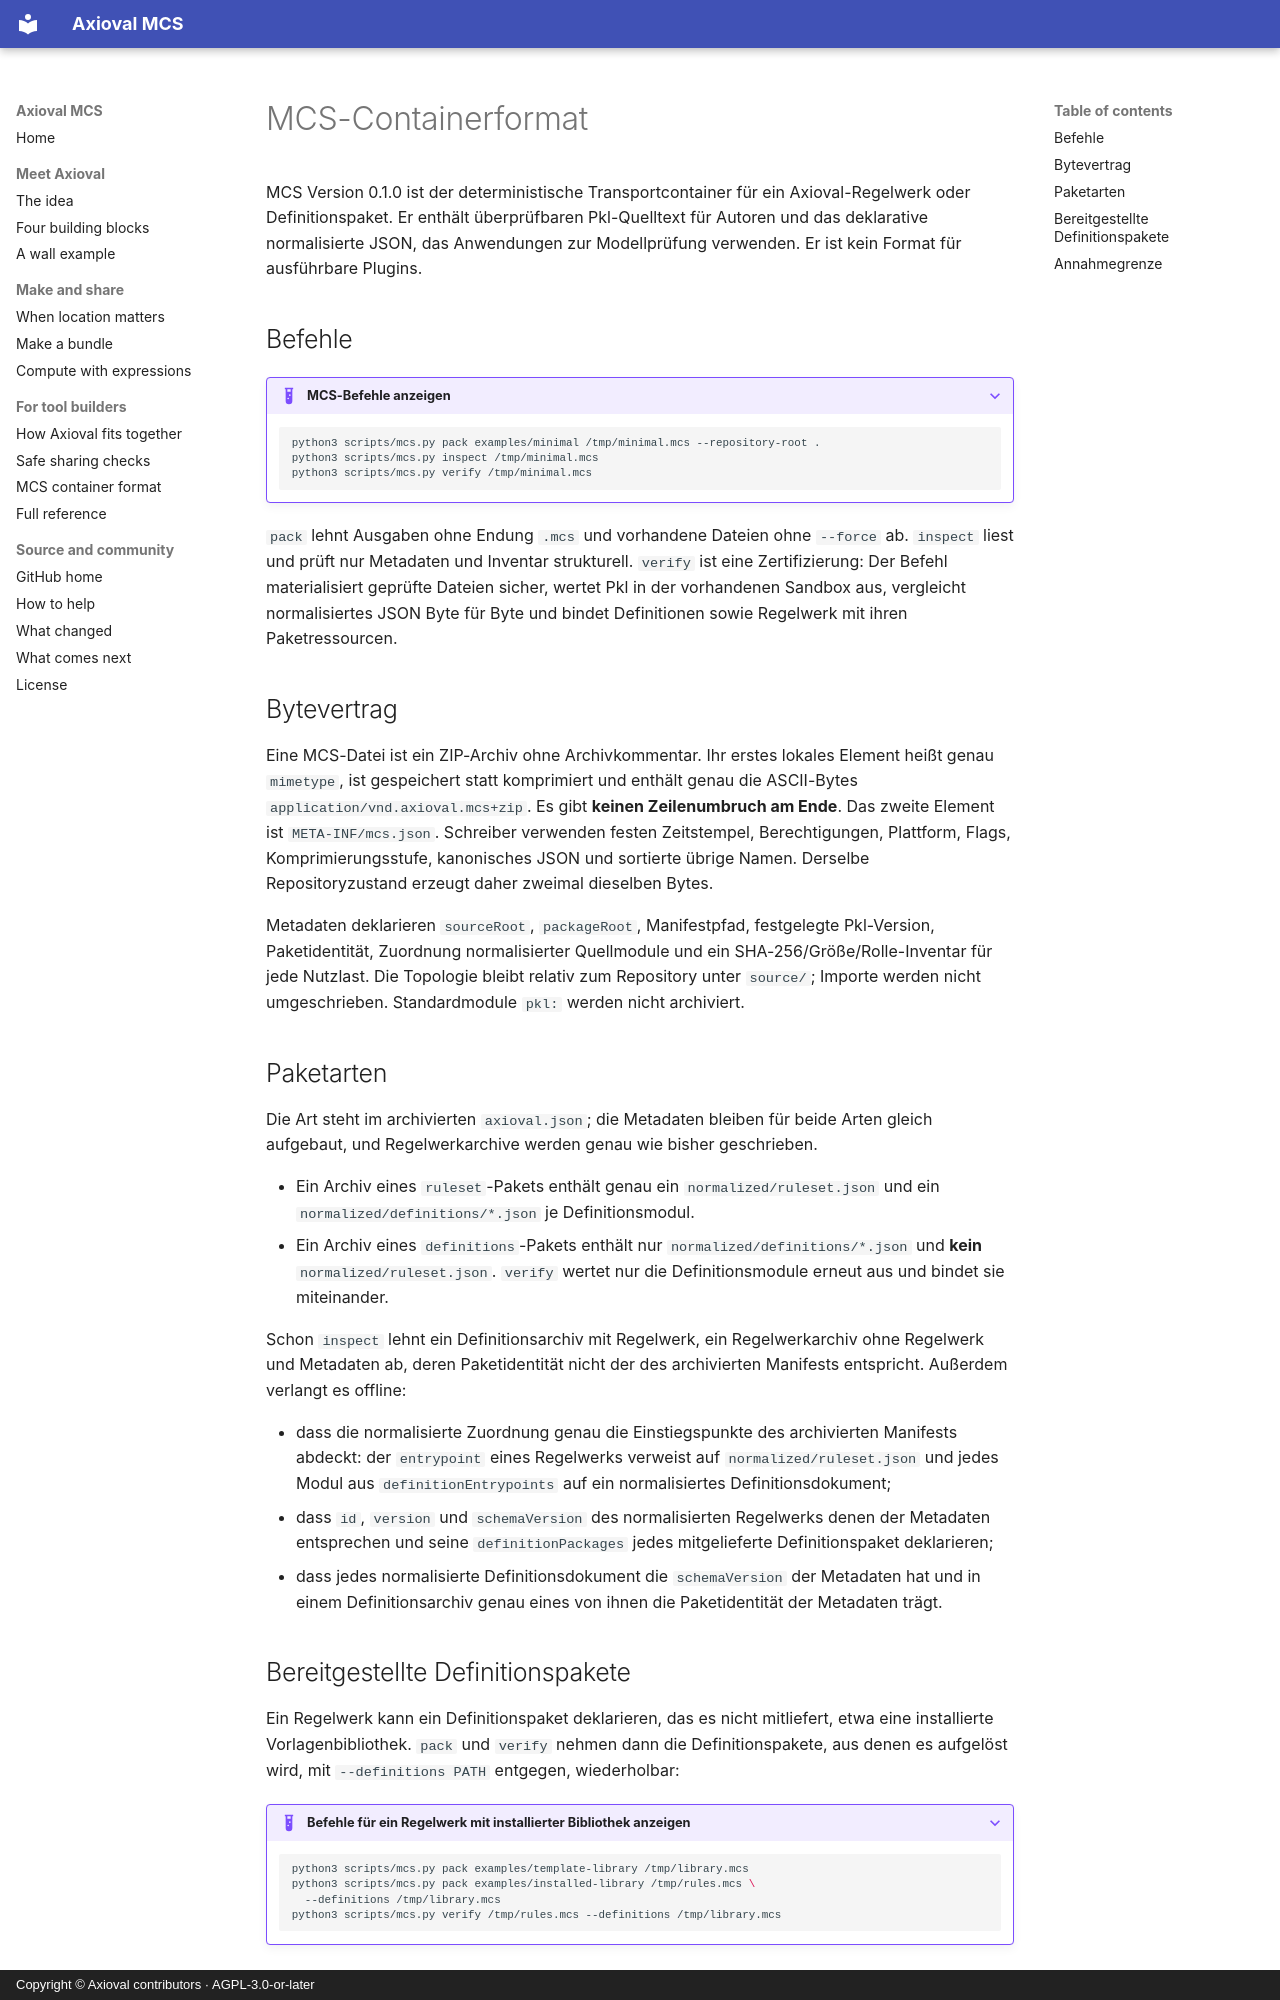

repository: axioval/mcs · page: mcs-format.de/index.html · generator: mkdocs · copyright: Copyright © Axioval contributors · AGPL-3.0-or-later

# MCS-Containerformat

MCS Version 0.1.0 ist der deterministische Transportcontainer für ein
Axioval-Regelwerk oder Definitionspaket. Er enthält überprüfbaren Pkl-Quelltext für Autoren und das
deklarative normalisierte JSON, das Anwendungen zur Modellprüfung verwenden. Er
ist kein Format für ausführbare Plugins.

## Befehle

??? example "MCS-Befehle anzeigen"
    ```bash
    python3 scripts/mcs.py pack examples/minimal /tmp/minimal.mcs --repository-root .
    python3 scripts/mcs.py inspect /tmp/minimal.mcs
    python3 scripts/mcs.py verify /tmp/minimal.mcs
    ```

`pack` lehnt Ausgaben ohne Endung `.mcs` und vorhandene Dateien ohne `--force`
ab. `inspect` liest und prüft nur Metadaten und Inventar strukturell. `verify`
ist eine Zertifizierung: Der Befehl materialisiert geprüfte Dateien sicher,
wertet Pkl in der vorhandenen Sandbox aus, vergleicht normalisiertes JSON Byte
für Byte und bindet Definitionen sowie Regelwerk mit ihren Paketressourcen.

## Bytevertrag

Eine MCS-Datei ist ein ZIP-Archiv ohne Archivkommentar. Ihr erstes lokales
Element heißt genau `mimetype`, ist gespeichert statt komprimiert und enthält
genau die ASCII-Bytes `application/vnd.axioval.mcs+zip`. Es gibt **keinen
Zeilenumbruch am Ende**. Das zweite Element ist `META-INF/mcs.json`. Schreiber
verwenden festen Zeitstempel, Berechtigungen, Plattform, Flags,
Komprimierungsstufe, kanonisches JSON und sortierte übrige Namen. Derselbe
Repositoryzustand erzeugt daher zweimal dieselben Bytes.

Metadaten deklarieren `sourceRoot`, `packageRoot`, Manifestpfad, festgelegte
Pkl-Version, Paketidentität, Zuordnung normalisierter Quellmodule und ein
SHA-256/Größe/Rolle-Inventar für jede Nutzlast. Die Topologie bleibt relativ zum
Repository unter `source/`; Importe werden nicht umgeschrieben. Standardmodule
`pkl:` werden nicht archiviert.

## Paketarten

Die Art steht im archivierten `axioval.json`; die Metadaten bleiben für beide
Arten gleich aufgebaut, und Regelwerkarchive werden genau wie bisher geschrieben.

- Ein Archiv eines `ruleset`-Pakets enthält genau ein `normalized/ruleset.json`
  und ein `normalized/definitions/*.json` je Definitionsmodul.
- Ein Archiv eines `definitions`-Pakets enthält nur
  `normalized/definitions/*.json` und **kein** `normalized/ruleset.json`.
  `verify` wertet nur die Definitionsmodule erneut aus und bindet sie
  miteinander.

Schon `inspect` lehnt ein Definitionsarchiv mit Regelwerk, ein Regelwerkarchiv
ohne Regelwerk und Metadaten ab, deren Paketidentität nicht der des
archivierten Manifests entspricht. Außerdem verlangt es offline:

- dass die normalisierte Zuordnung genau die Einstiegspunkte des archivierten
  Manifests abdeckt: der `entrypoint` eines Regelwerks verweist auf
  `normalized/ruleset.json` und jedes Modul aus `definitionEntrypoints` auf ein
  normalisiertes Definitionsdokument;
- dass `id`, `version` und `schemaVersion` des normalisierten Regelwerks denen
  der Metadaten entsprechen und seine `definitionPackages` jedes mitgelieferte
  Definitionspaket deklarieren;
- dass jedes normalisierte Definitionsdokument die `schemaVersion` der
  Metadaten hat und in einem Definitionsarchiv genau eines von ihnen die
  Paketidentität der Metadaten trägt.
